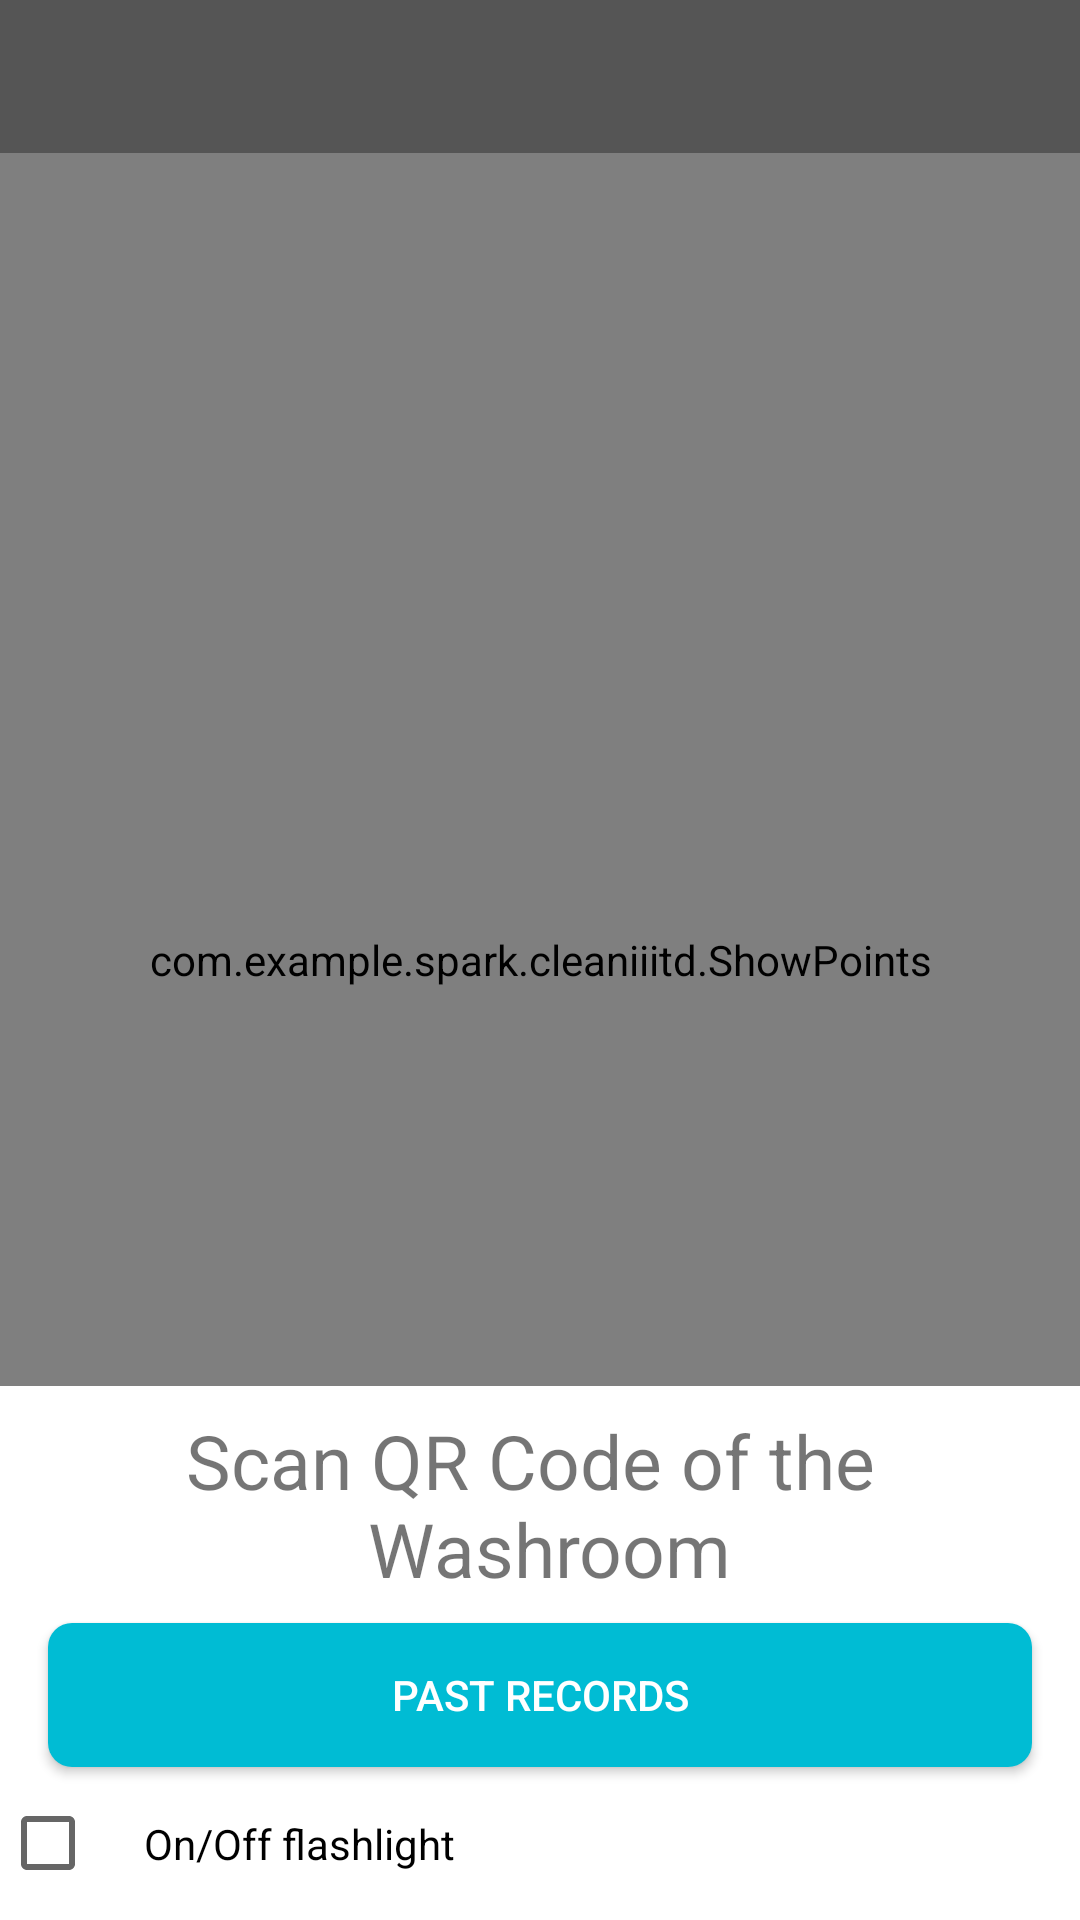

Android layout source for this screen:
<!-- AndroidManifest.xml: application theme AppTheme -->
<!-- res/layout/activity_scan_qr.xml -->
<?xml version="1.0" encoding="utf-8"?>
<RelativeLayout xmlns:android="http://schemas.android.com/apk/res/android"
    xmlns:tools="http://schemas.android.com/tools"
    android:id="@+id/main_layout"
    android:layout_width="match_parent"
    android:layout_height="match_parent"
    tools:context=".activities.ScanQRActivity">

    <com.dlazaro66.qrcodereaderview.QRCodeReaderView
        android:id="@+id/qrdecoderview"
        android:layout_width="match_parent"
        android:layout_height="match_parent"
        android:layout_alignParentLeft="true"
        android:layout_alignParentTop="true" />

    <com.example.spark.cleaniiitd.ShowPoints
        android:id="@+id/points_overlay_view"
        android:layout_width="match_parent"
        android:layout_height="match_parent" />

    <TextView
        android:id="@+id/result_text_view"
        android:layout_width="match_parent"
        android:layout_height="wrap_content"
        android:layout_alignParentTop="true"
        android:layout_centerHorizontal="true"
        android:background="#55000000"
        android:gravity="center"
        android:padding="16dp"
        android:textColor="#ffffff"
        android:textSize="14sp" />

    <LinearLayout
        android:layout_width="match_parent"
        android:layout_height="wrap_content"
        android:layout_alignBottom="@+id/qrdecoderview"
        android:background="#ffffff"
        android:orientation="vertical">

        <TextView
            android:layout_width="match_parent"
            android:layout_height="wrap_content"
            android:layout_marginBottom="8dp"
            android:layout_marginTop="8dp"
            android:background="#ffffff"
            android:gravity="center"
            android:text="@string/scan_qr_text"
            android:textSize="25sp" />


        <Button
            android:id="@+id/scan_screen_button"
            android:layout_width="match_parent"
            android:layout_height="wrap_content"
            android:layout_above="@+id/flashlight_checkbox"
            android:layout_centerHorizontal="true"
            android:layout_marginLeft="16dp"
            android:layout_marginRight="16dp"
            android:background="@drawable/rounded_button"
            android:text="@string/past_records"
            android:textColor="#ffffff" />

        <CheckBox
            android:id="@+id/flashlight_checkbox"
            android:layout_width="match_parent"
            android:layout_height="wrap_content"
            android:background="#ffffff"
            android:checked="false"
            android:padding="16dp"
            android:text="On/Off flashlight"
            android:textColor="#000000"
            android:textSize="14sp" />

    </LinearLayout>


    
    
    
    
    
    
    

</RelativeLayout>
<!-- resources referenced by this layout -->
<resources>
  <!-- drawable rounded_button (drawable) -->
  <?xml version="1.0" encoding="utf-8"?>
  <selector xmlns:android="http://schemas.android.com/apk/res/android">
      <item>
          <shape android:shape="rectangle">
              <solid android:color="#00BCD4"/>
  
              
              <corners android:radius="8dp" />
          </shape>
      </item>
  </selector>
  <string name="past_records">Past Records</string>
  <string name="scan_qr_text">Scan QR Code of the \n Washroom</string>
  <style name="AppTheme" parent="Theme.AppCompat.Light.DarkActionBar">
          
          <item name="colorPrimary">@color/colorPrimary</item>
          <item name="colorPrimaryDark">@color/colorPrimaryDark</item>
          <item name="colorAccent">@color/colorAccent</item>
      </style>
  <color name="colorPrimary">#00BCD4</color>
  <color name="colorPrimaryDark">#0097A7</color>
  <color name="colorAccent">#FF4081</color>
</resources>
